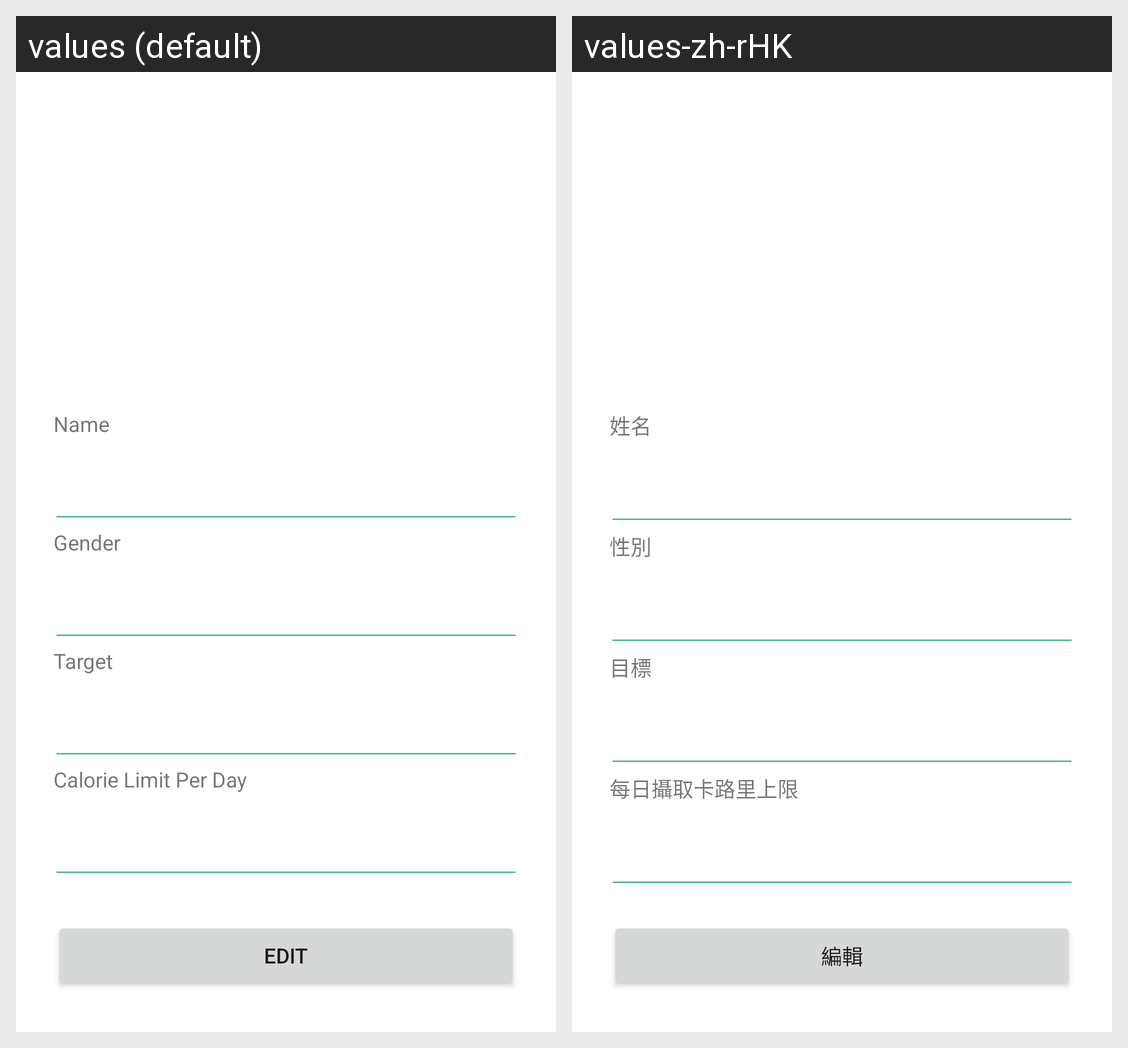

The Android screen above is rendered under two locales of the same app. Produce the string resources it draws, with the default and per-locale values.
Android screen res/layout/profile.xml rendered under 2 locales, left to right: values (default), values-zh-rHK. Device: Nexus 5 (rendered at 1080×1920; each locale shown at half size, 540×960, under a caption strip naming it); theme Theme.CalculateYourCalorie.
Strings drawn on this screen, with the default value and each locale's value (text and hints the layout hard-codes, and strings that could not be matched under every locale, appear in the picture but are not listed):

name
  values: Name
  values-zh-rHK: 姓名

gender
  values: Gender
  values-zh-rHK: 性別

target
  values: Target
  values-zh-rHK: 目標

calorie_limit_per_day
  values: Calorie Limit Per Day
  values-zh-rHK: 每日攝取卡路里上限

edit
  values: Edit
  values-zh-rHK: 編輯
